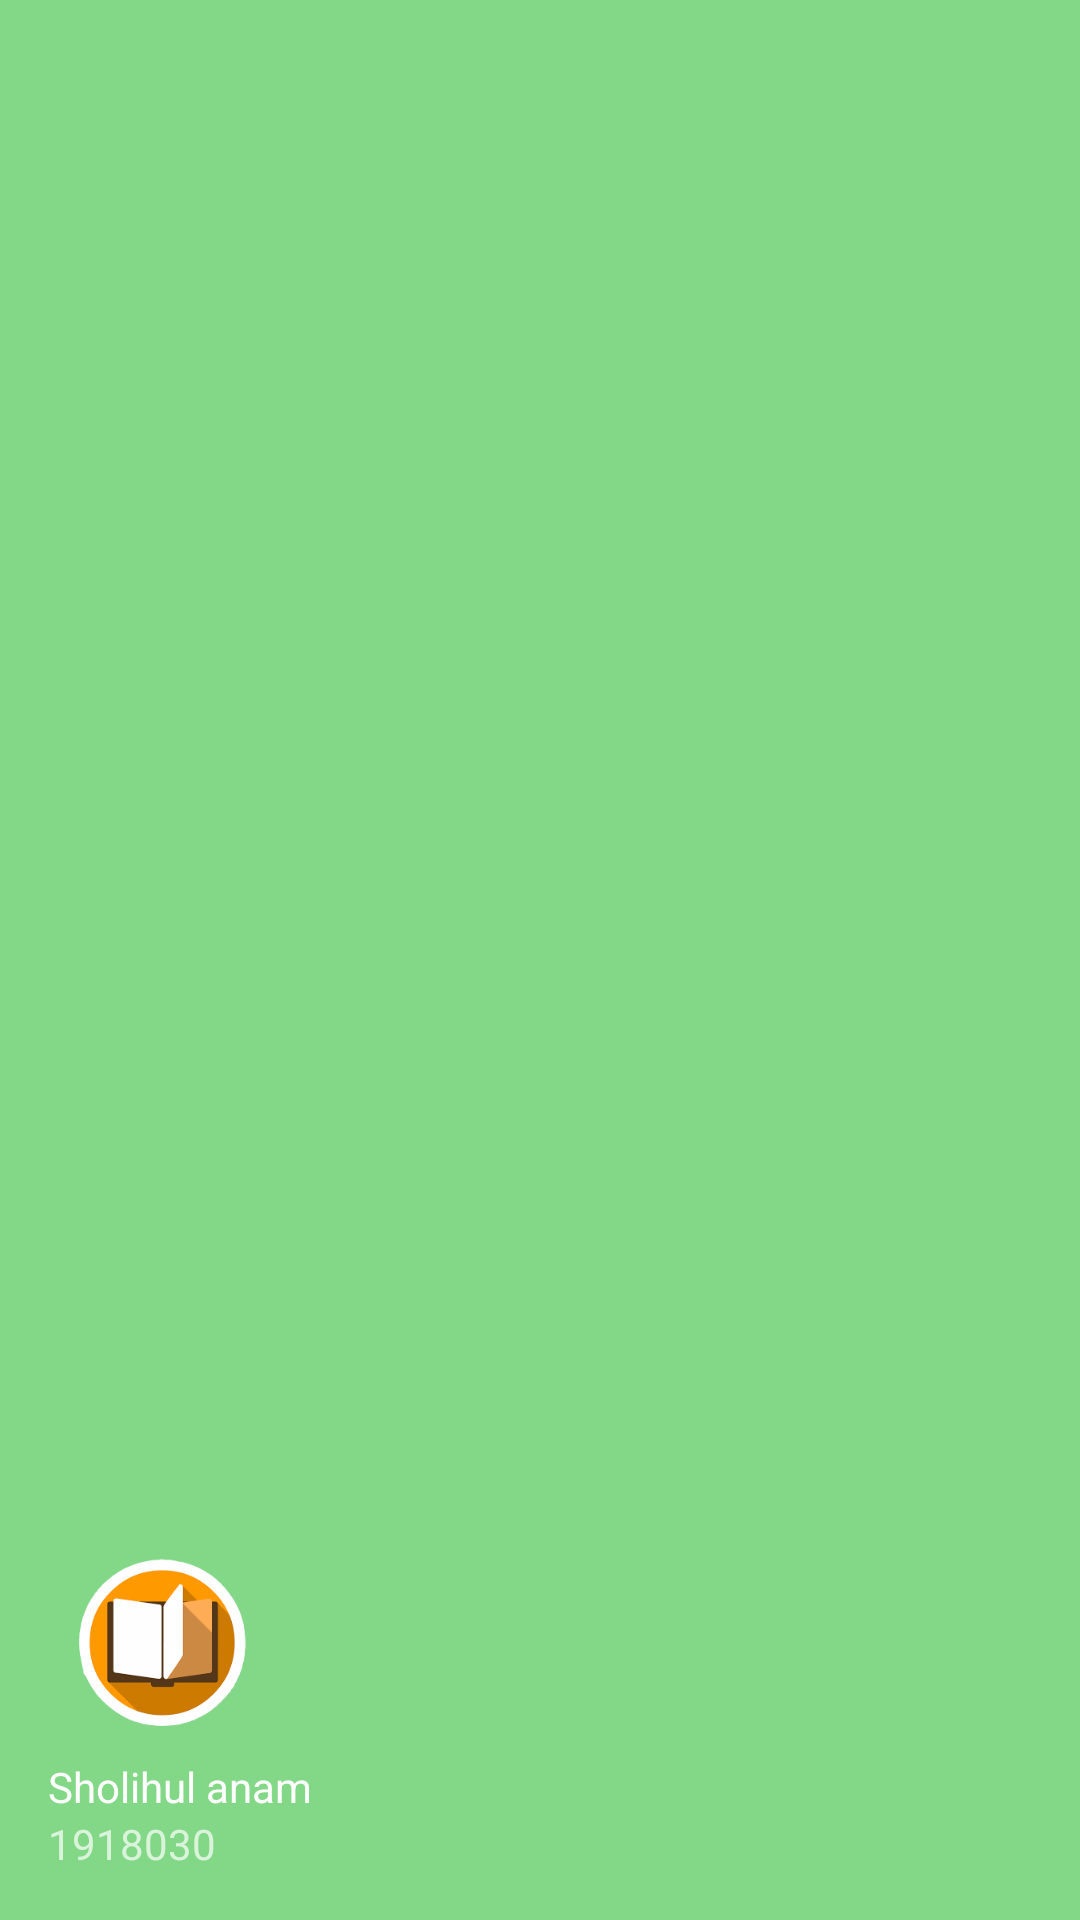

The Android layout XML behind this screen, and the referenced resources:
<!-- AndroidManifest.xml: application theme Theme.SholihulAnam -->
<!-- res/layout/nav_header.xml -->
<?xml version="1.0" encoding="utf-8"?>
<LinearLayout
    xmlns:android="http://schemas.android.com/apk/res/android"
    xmlns:app="http://schemas.android.com/apk/res-auto"
    android:layout_width="match_parent"
    android:layout_height="176dp"
    android:background="#82D886"
    android:gravity="bottom"
    android:orientation="vertical"
    android:padding="16dp"
    android:theme="@style/ThemeOverlay.AppCompat.Dark">

    <ImageView
        android:id="@+id/imageView4"
        android:layout_width="77dp"
        android:layout_height="60dp"
        app:srcCompat="@drawable/book_removebg_preview" />

    <Space
        android:layout_width="match_parent"
        android:layout_height="8dp" />
    <TextView
        android:layout_width="wrap_content"
        android:layout_height="wrap_content"
        android:text="Sholihul anam"
        android:textAppearance="@style/TextAppearance.AppCompat.Body1" />
    <TextView
        android:layout_width="wrap_content"
        android:layout_height="wrap_content"
        android:text="1918030" />

</LinearLayout>
<!-- resources referenced by this layout -->
<resources>
  <!-- drawable book_removebg_preview: png bitmap (drawable, 20690 bytes) -->
  <style name="Theme.SholihulAnam" parent="Theme.MaterialComponents.DayNight.DarkActionBar">
          
          <item name="colorPrimary">@color/purple_500</item>
          <item name="colorPrimaryVariant">@color/purple_700</item>
          <item name="colorOnPrimary">@color/white</item>
          
          <item name="colorSecondary">@color/teal_200</item>
          <item name="colorSecondaryVariant">@color/teal_700</item>
          <item name="colorOnSecondary">@color/black</item>
          
          <item name="android:statusBarColor" tools:targetApi="l">?attr/colorPrimaryVariant</item>
          
      </style>
  <!-- not gathered from this repository: default colours our renderer supplied (Android Studio template values) -->
  <color name="purple_500">#FF6200EE</color>
  <color name="purple_700">#FF3700B3</color>
  <color name="teal_200">#FF03DAC5</color>
  <color name="teal_700">#FF018786</color>
  <color name="black">#FF000000</color>
  <color name="white">#FFFFFFFF</color>
</resources>
